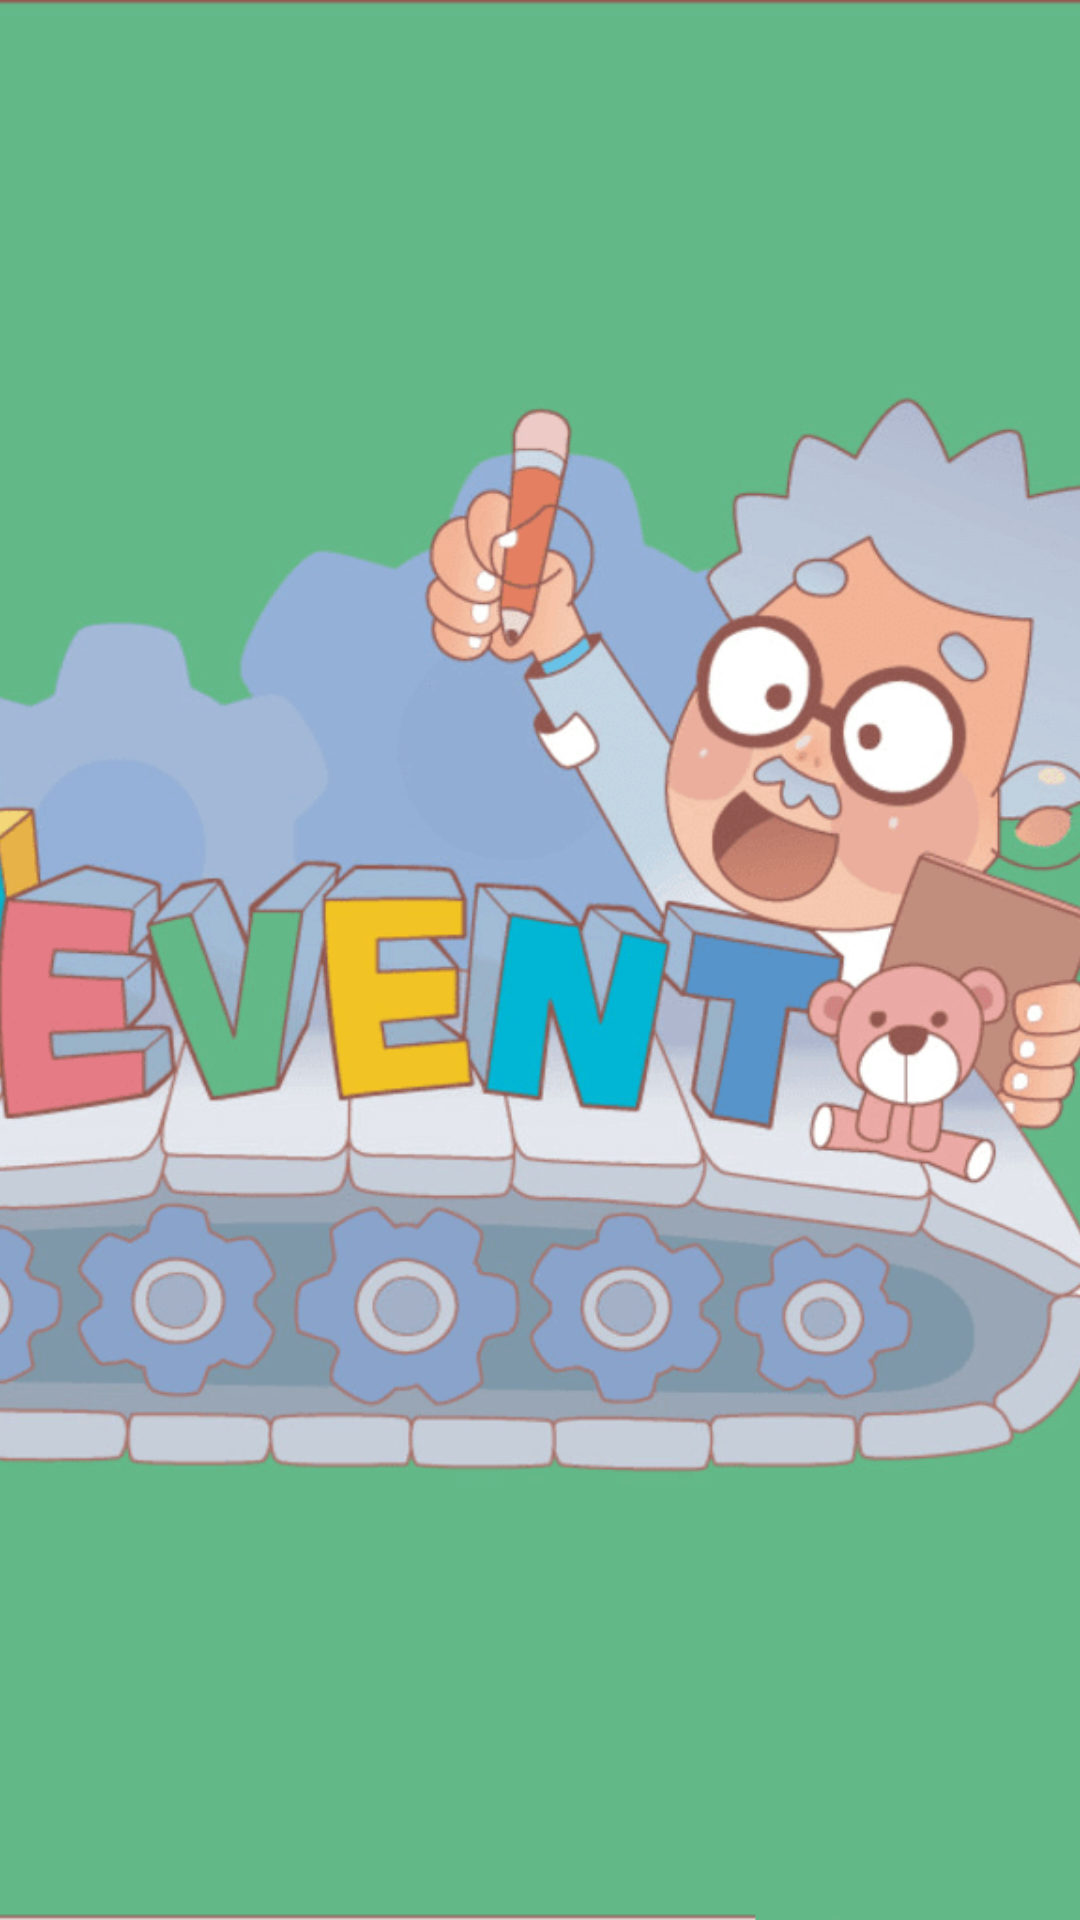

Here is an Android app screen rendered from its layout file. Give the layout XML and the strings, colors and styles it references.
<!-- AndroidManifest.xml: application theme AppTheme -->
<!-- res/layout/launcher_activity.xml -->
<?xml version="1.0" encoding="utf-8"?>
<ImageView xmlns:android="http://schemas.android.com/apk/res/android"
    android:layout_width="match_parent"
    android:layout_height="match_parent"
    android:scaleType="centerCrop"
    android:src="@drawable/launcher"/>
<!-- resources referenced by this layout -->
<resources>
  <!-- drawable launcher: png bitmap (drawable, 125826 bytes) -->
  <style name="AppTheme" parent="Theme.AppCompat.Light.NoActionBar">
          
          <item name="colorPrimary">@color/colorPrimary</item>
          <item name="colorPrimaryDark">@color/colorPrimaryDark</item>
          <item name="colorAccent">@color/colorAccent</item>
      </style>
  
      //设置ToolBar上面的menu的字体小写
  <color name="colorPrimary">#1cd6cc</color>
  <color name="colorPrimaryDark">#16bab2</color>
  <color name="colorAccent">@color/orange</color>
  <color name="orange">#f48656</color>
</resources>
